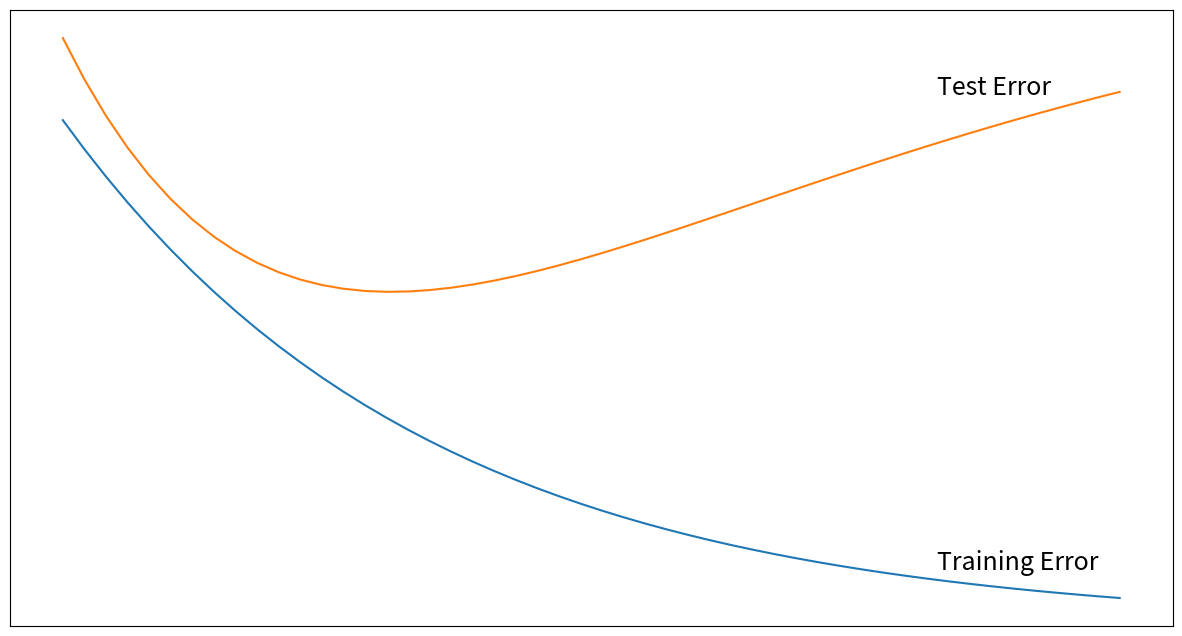

This chart was generated by the following Python code:
import matplotlib.pyplot as plt
import numpy as np

fig, ax = plt.subplots(1, figsize=(15,8))

x = np.linspace(0.1, 3)
train = np.exp(-x)
test = 1.2 - 2*x*np.exp(-(x+0.2))
ax.plot(x,train)
ax.plot(x,test)
ax.text(2.5,0.1, "Training Error", fontsize=18)
ax.text(2.5,0.95, "Test Error", fontsize=18);
ax.set_xticks([])
ax.set_yticks([])

